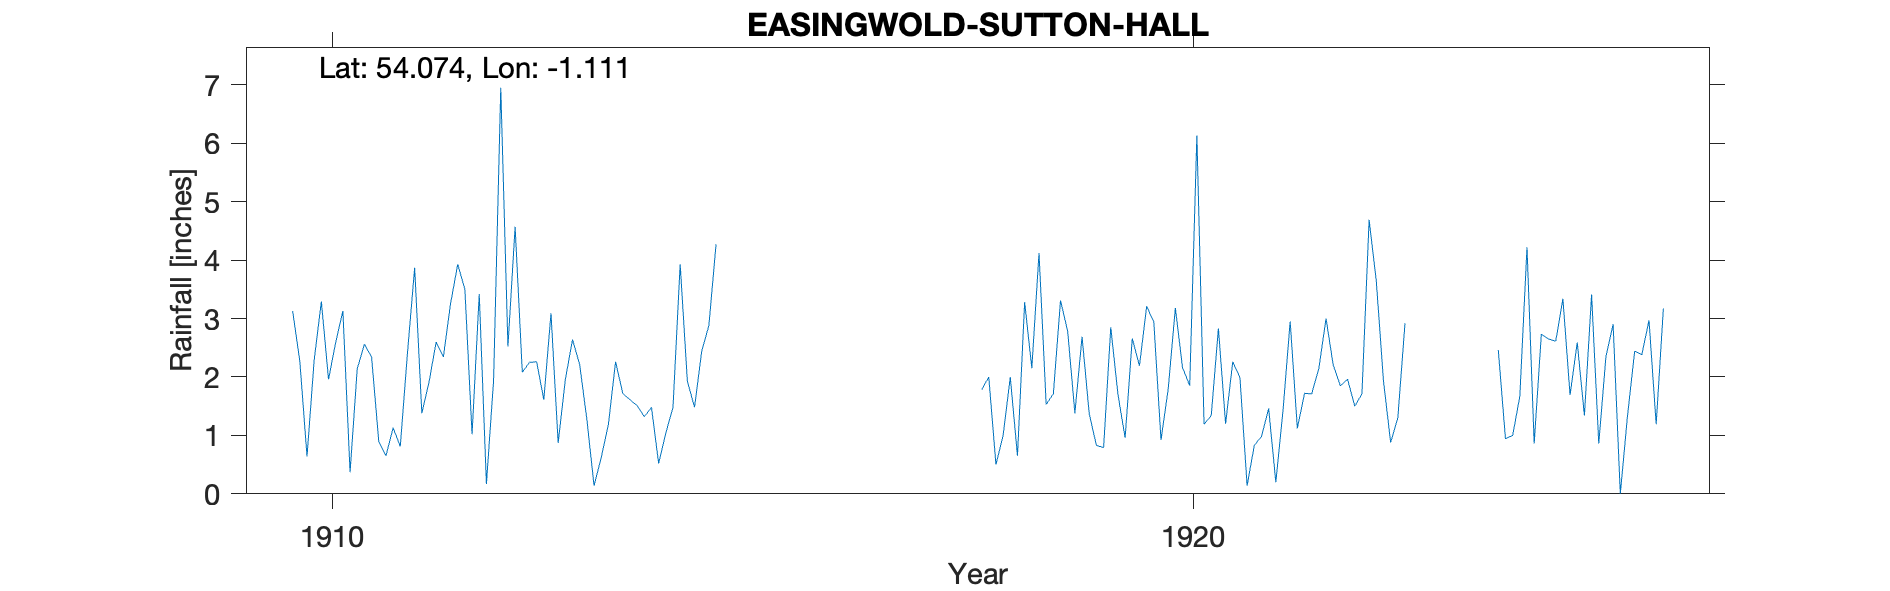

Source data for this figure (header and first rows):
SUTTON-ON-FOREST - SUTTON HALL, , , , , , , , , , , , , , , , 
Grid ref, SE583646, Long, -1.111, Lat, 54.07, Elevation, 125, ft, , , , , , , , 
Station no, RR4561, , , , , , , , , , , , , , , 
, 1910, 1911, 1912, 1913, 1914, 1915, 1916, 1917, 1918, 1919, 1920, 1921, 1922, 1923, 1924, 1925
January, 3.13, 0.90, 3.50, 3.09, 1.51, , , , 1.78, 2.78, 2.94, 1.99, 3.00, , 2.46, 1.34
February, 2.27, 0.65, 1.02, 0.87, 1.32, , , , 2.00, 1.38, 0.92, 0.14, 2.20, , 0.94, 3.41
March, 0.64, 1.13, 3.42, 1.96, 1.48, , , , 0.50, 2.69, 1.79, 0.83, 1.85, , 1.00, 0.86
April, 2.29, 0.81, 0.17, 2.64, 0.52, , , , 1.00, 1.37, 3.18, 0.98, 1.96, , 1.67, 2.35
May, 3.29, 2.41, 1.94, 2.21, 1.04, , , , 2.00, 0.83, 2.16, 1.46, 1.50, , 4.22, 2.90
June, 1.96, 3.87, 6.95, 1.27, 1.48, , , , 0.65, 0.79, 1.85, 0.20, 1.71, , 0.86, 0.00
July, 2.59, 1.38, 2.52, 0.14, 3.93, , , , 3.28, 2.85, 6.13, 1.42, 4.69, , 2.73, 1.33
August, 3.13, 1.91, 4.57, 0.62, 1.93, , , , 2.15, 1.70, 1.19, 2.95, 3.64, , 2.65, 2.44
September, 0.37, 2.60, 2.08, 1.19, 1.48, , , , 4.12, 0.96, 1.34, 1.12, 1.93, , 2.61, 2.38
October, 2.14, 2.34, 2.25, 2.26, 2.44, , , , 1.53, 2.66, 2.83, 1.72, 0.88, , 3.34, 2.97
November, 2.56, 3.25, 2.26, 1.72, 2.88, , , , 1.71, 2.19, 1.20, 1.71, 1.30, , 1.69, 1.19
December, 2.34, 3.93, 1.61, 1.61, 4.27, , , , 3.31, 3.21, 2.26, 2.15, 2.92, , 2.59, 3.17
Total, 26.71, 25.18, 32.29, 19.58, 24.28, , , , 24.03, 23.41, 27.79, 16.67, 27.58, , 26.76, 24.34
TYRain_1910-1919_21_pt1/007, , , , , , , , , , , , , , , , 
TYRain_1920-1930_23_pt1/216, , , , , , , , , , , , , , , , 
